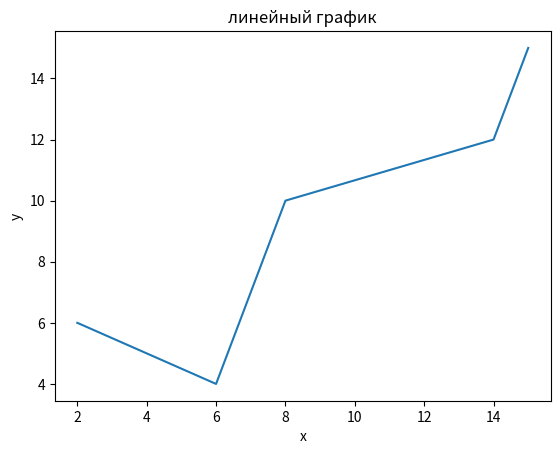

This chart was generated by the following Python code:
import matplotlib.pyplot as plt

x = [2, 6, 8, 14, 15]
y = [6, 4, 10, 12, 15]

plt.plot(x, y)
plt.title('линейный график')
plt.xlabel('x')
plt.ylabel('y')

plt.show()